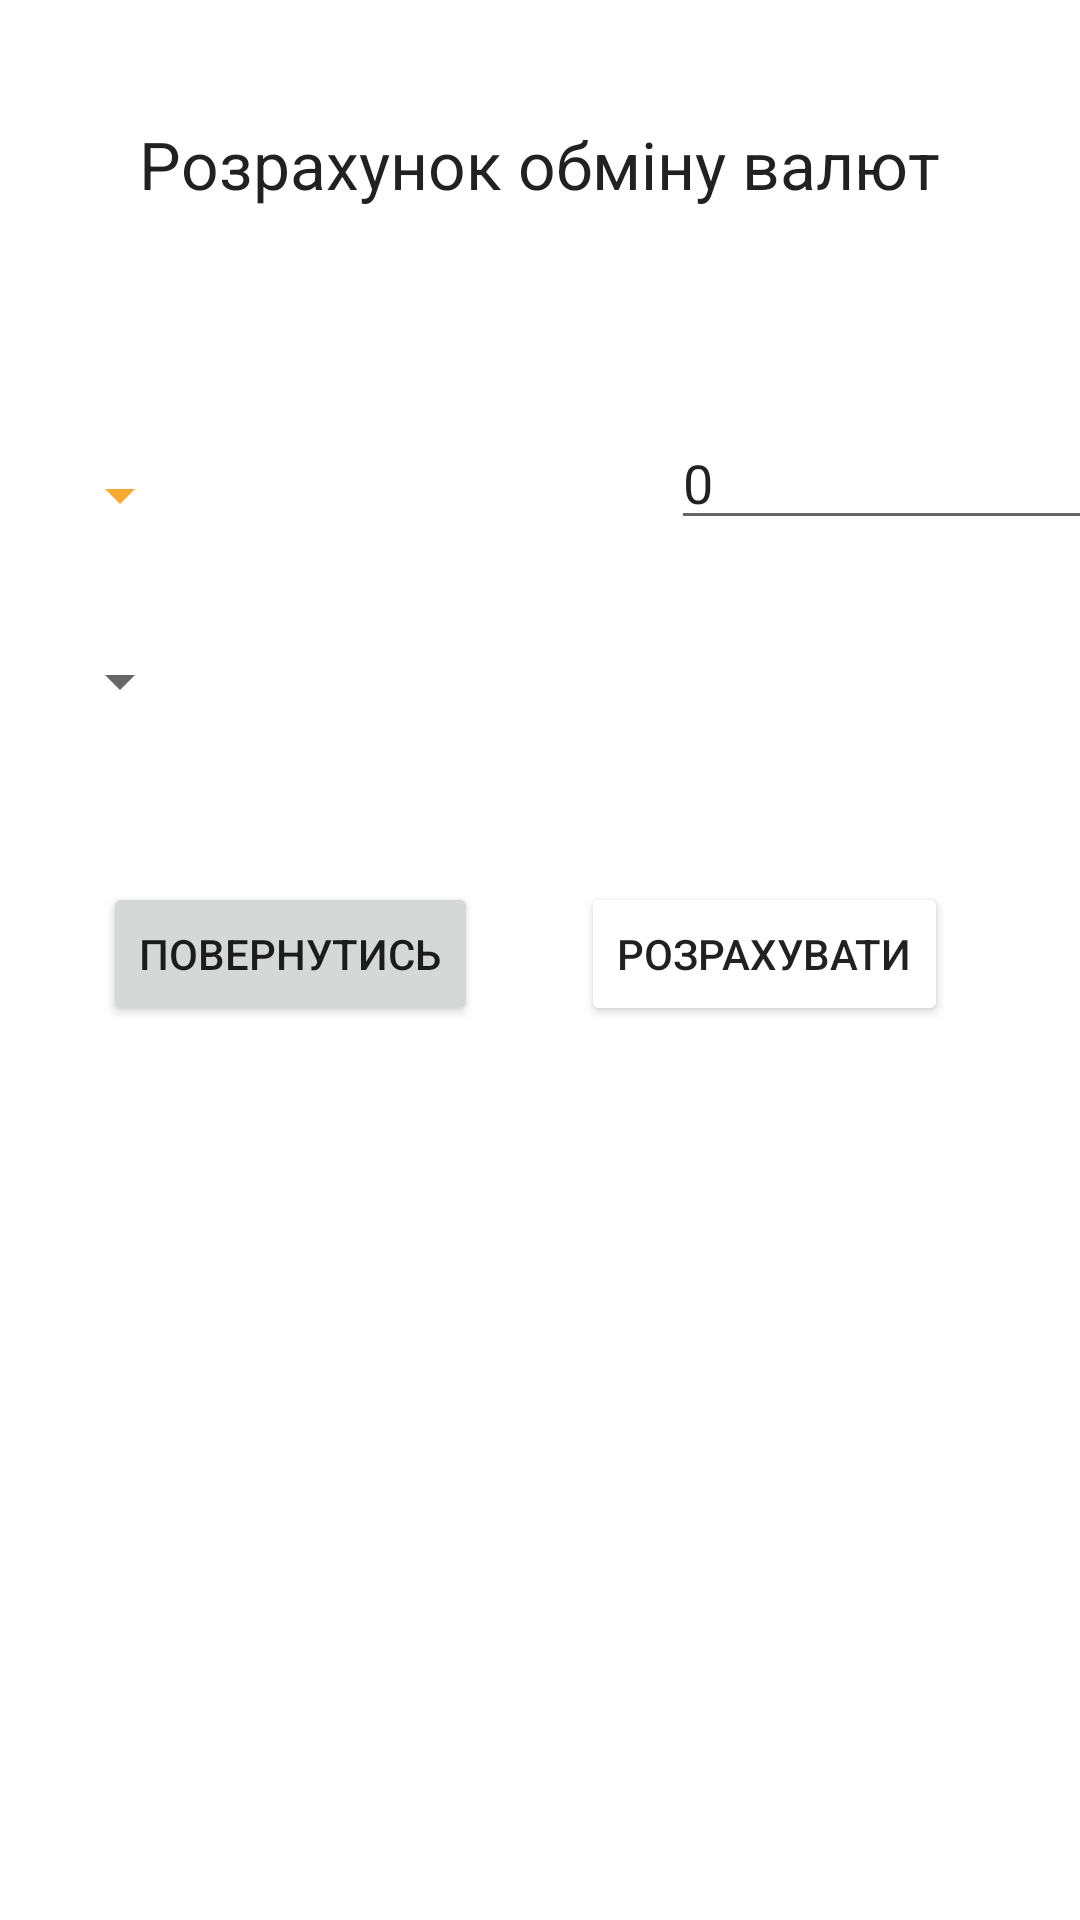

Here is an Android app screen rendered from its layout file. Give the layout XML and the strings, colors and styles it references.
<!-- AndroidManifest.xml: application theme Theme.MyApplication -->
<!-- res/layout/currency_calc_layout.xml -->
<?xml version="1.0" encoding="utf-8"?>
<androidx.constraintlayout.widget.ConstraintLayout xmlns:android="http://schemas.android.com/apk/res/android"
    xmlns:app="http://schemas.android.com/apk/res-auto"
    xmlns:tools="http://schemas.android.com/tools"
    android:layout_width="match_parent"
    android:layout_height="match_parent"
    android:theme="@style/Theme.MyApplication">

    <androidx.constraintlayout.widget.Guideline
        android:id="@+id/guideline2"
        android:layout_width="wrap_content"
        android:layout_height="wrap_content"
        android:layout_marginStart="16dp"
        android:orientation="vertical"
        app:layout_constraintGuide_begin="16dp"
        app:layout_constraintStart_toStartOf="parent" />

    <TextView
        android:id="@+id/textView5"
        android:layout_width="wrap_content"
        android:layout_height="wrap_content"
        android:layout_marginTop="40dp"
        android:text="@string/link_currency_exchange"
        android:textAppearance="@style/TextAppearance.AppCompat.Large"
        app:layout_constraintEnd_toEndOf="parent"
        app:layout_constraintStart_toStartOf="parent"
        app:layout_constraintTop_toTopOf="parent" />

    <androidx.constraintlayout.widget.Guideline
        android:id="@+id/guideline4"
        android:layout_width="wrap_content"
        android:layout_height="wrap_content"
        android:orientation="vertical"
        app:layout_constraintEnd_toEndOf="parent"
        app:layout_constraintGuide_begin="202dp"
        app:layout_constraintStart_toStartOf="parent" />

    <Spinner
        android:id="@+id/source_ratio_sp"
        android:layout_width="0dp"
        android:layout_height="30dp"
        android:layout_marginTop="150dp"
        android:backgroundTint="@color/secondary"
        android:dropDownSelector="@color/secondary"
        app:layout_constraintStart_toStartOf="@+id/guideline2"
        app:layout_constraintTop_toTopOf="parent" />

    <Spinner
        android:id="@+id/target_ratio_sp"
        android:layout_width="0dp"
        android:layout_height="30dp"
        android:layout_marginTop="32dp"
        app:layout_constraintStart_toStartOf="@+id/guideline2"
        app:layout_constraintTop_toBottomOf="@+id/source_ratio_sp" />

    <EditText
        android:id="@+id/source_ratio_value"
        android:layout_width="150dp"
        android:layout_height="wrap_content"
        android:ems="10"
        android:inputType="numberDecimal"
        android:text="0"
        app:layout_constraintBottom_toBottomOf="@+id/source_ratio_sp"
        app:layout_constraintEnd_toStartOf="@+id/guideline6"
        app:layout_constraintStart_toStartOf="@+id/guideline4" />

    <androidx.constraintlayout.widget.Guideline
        android:id="@+id/guideline6"
        android:layout_width="0dp"
        android:layout_height="wrap_content"
        android:layout_marginEnd="16dp"
        android:orientation="vertical"
        app:layout_constraintEnd_toEndOf="parent"
        app:layout_constraintGuide_begin="395dp" />

    <TextView
        android:id="@+id/result_text"
        android:layout_width="150dp"
        android:layout_height="30dp"
        android:background="@color/onPrimary"
        app:layout_constraintBottom_toBottomOf="@+id/target_ratio_sp"
        app:layout_constraintEnd_toStartOf="@+id/guideline6"
        app:layout_constraintHorizontal_bias="0.488"
        app:layout_constraintStart_toStartOf="@+id/guideline4" />

    <Button
        android:id="@+id/caclExchange_btn"
        android:layout_width="wrap_content"
        android:layout_height="wrap_content"
        android:layout_marginTop="52dp"
        android:layout_marginEnd="44dp"
        android:backgroundTintMode="add"
        android:text="@string/calculate_btn"
        app:layout_constraintEnd_toEndOf="parent"
        app:layout_constraintTop_toBottomOf="@+id/target_ratio_sp" />

    <Button
        android:id="@+id/back_btn"
        android:layout_width="wrap_content"
        android:layout_height="wrap_content"
        android:text="@string/back_button"
        app:layout_constraintBottom_toBottomOf="@+id/caclExchange_btn"
        app:layout_constraintEnd_toStartOf="@+id/caclExchange_btn"
        app:layout_constraintStart_toStartOf="parent" />

</androidx.constraintlayout.widget.ConstraintLayout>
<!-- resources referenced by this layout -->
<resources>
  <color name="onPrimary">#FFFFFF</color>
  <color name="secondary">#F9AA33</color>
  <string name="back_button">Повернутись</string>
  <string name="calculate_btn">Розрахувати</string>
  <string name="link_currency_exchange" translatable="false">Розрахунок обміну валют</string>
  <style name="Theme.MyApplication" parent="Theme.MaterialComponents.DayNight.NoActionBar">
          
          <item name="colorPrimary">@color/primary</item>
          <item name="colorPrimaryVariant">@color/primaryVariant</item>
          <item name="colorOnPrimary">@color/onPrimary</item>
          
          <item name="colorSecondary">@color/secondary</item>
          <item name="colorSecondaryVariant">@color/teal_700</item>
          <item name="colorOnSecondary">@color/onSecondary</item>
          
          <item name="android:statusBarColor">?attr/colorPrimaryVariant</item>
          
      </style>
  <color name="primary">#73818a</color>
  <color name="primaryVariant">#21005D</color>
  <color name="teal_700">#FF018786</color>
  <color name="onSecondary">#FF018786</color>
</resources>
